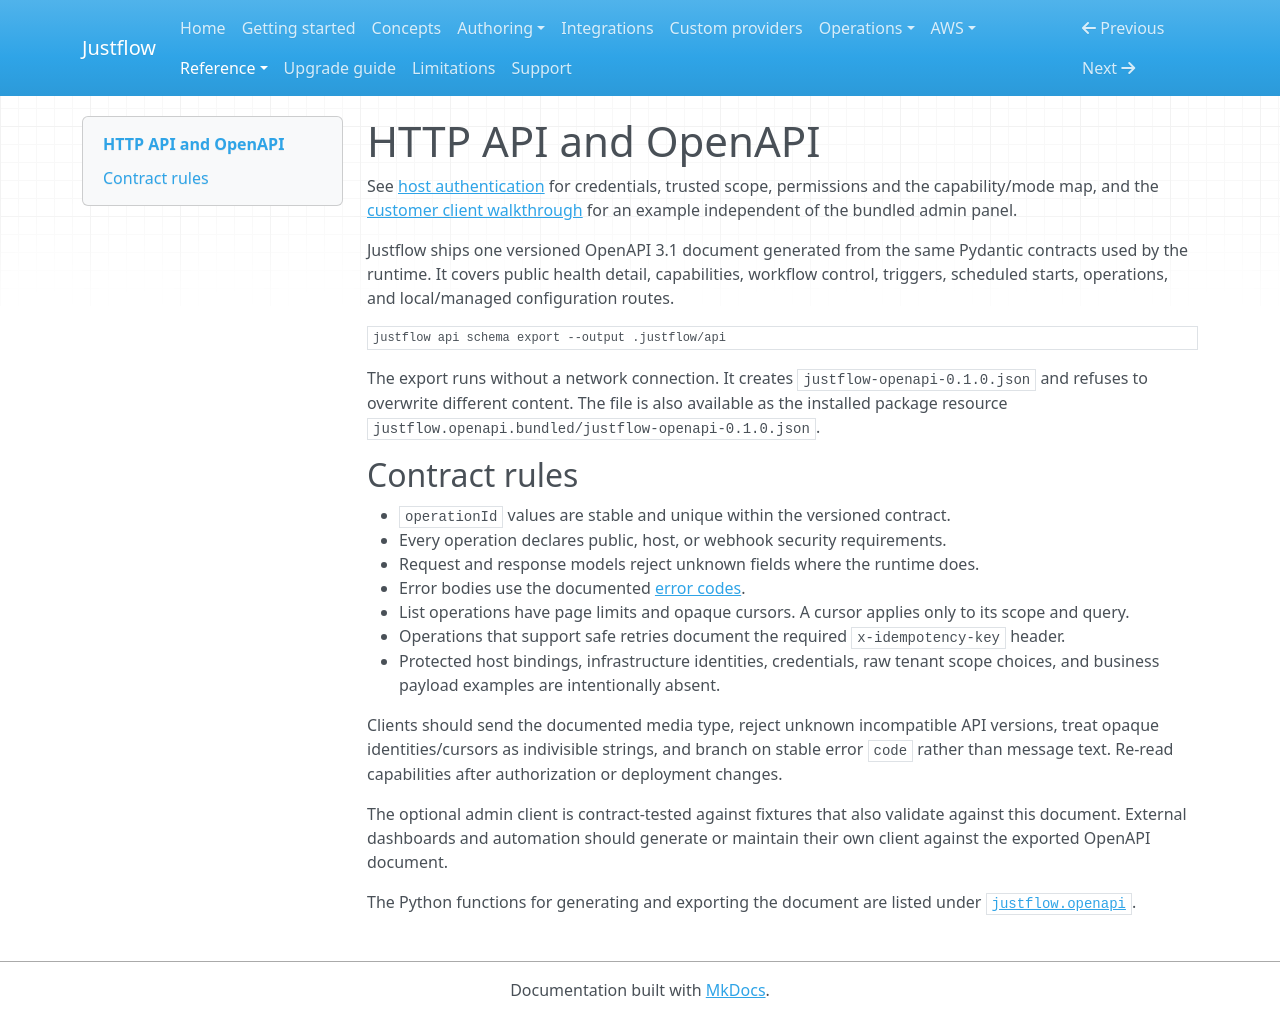

repository: nickyua/justflow · page: reference/http-api/index.html · generator: mkdocs

# HTTP API and OpenAPI

See [host authentication](../operations/authentication.md) for credentials, trusted scope,
permissions and the capability/mode map, and the [customer client walkthrough](../operations/customer-workflows.md)
for an example independent of the bundled admin panel.

Justflow ships one versioned OpenAPI 3.1 document generated from the same Pydantic contracts used by
the runtime. It covers public health detail, capabilities, workflow control, triggers, scheduled
starts, operations, and local/managed configuration routes.

<!-- tested: tests/test_openapi.py -->
```console
justflow api schema export --output .justflow/api
```

The export runs without a network connection. It creates `justflow-openapi-0.1.0.json` and refuses to
overwrite different content. The file is also available as the installed package resource
`justflow.openapi.bundled/justflow-openapi-0.1.0.json`.

## Contract rules

- `operationId` values are stable and unique within the versioned contract.
- Every operation declares public, host, or webhook security requirements.
- Request and response models reject unknown fields where the runtime does.
- Error bodies use the documented [error codes](generated/errors.md).
- List operations have page limits and opaque cursors. A cursor applies only to its scope and query.
- Operations that support safe retries document the required `x-idempotency-key` header.
- Protected host bindings, infrastructure identities, credentials, raw tenant scope choices, and
  business payload examples are intentionally absent.

Clients should send the documented media type, reject unknown incompatible API versions, treat
opaque identities/cursors as indivisible strings, and branch on stable error `code` rather than
message text. Re-read capabilities after authorization or deployment changes.

The optional admin client is contract-tested against fixtures that also validate against this
document. External dashboards and automation should generate or maintain their own client against
the exported OpenAPI document.

The Python functions for generating and exporting the document are listed under
[`justflow.openapi`](generated/python-api.md#justflowopenapi).
